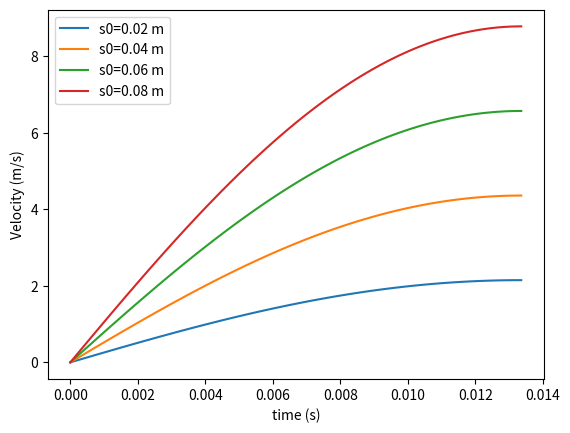

This figure's Python source:
import numpy as np
import matplotlib.pyplot as plt
import scipy.integrate as si
import scipy.optimize as so

%matplotlib qt

# mass of squash ball
mb = 0.050 # kg
# mass of carrier
mc = 0.025 # kg
# mass of ball + carrier
mt = mb + mc

# Number of springs in series
Ns = 2

# Number of springs in parallel
Np = 2

# Length of spring
L0 = 0.05 * Ns # m
# Spring constant
k = 1000/Ns*Np # N/m

# Launch angle
theta = 50/180*np.pi # rad

# Gravitational acceleration
g = 9.81 # m/s^2

# Friction factor
f = 0.5 # N/(m/s)

# Spring position
xs = 0.2 # m
ys = 0.1 # m

# Initial spring compression
s0 = 0.02 # m

# Initial velocity
v0 = 0.0 # m/s

y0 = [s0, v0]

# Spring equation
def spring(y, t):
    # unpack
    s, v = y
    # dsdt
    dsdt = -v
    # dvdt
    dvdt = k*s/mt - g*np.sin(theta) - f*v/mt
    
    return dsdt, dvdt

def maxVelocity(t_end):
    t = np.linspace(0, t_end, 100)
    sol = si.odeint(spring, y0, t)
    v, a = spring(sol[-1], t_end)
    return a

plt.clf()
for s0 in np.array([0.01, 0.02, 0.03, 0.04])*Ns:
    y0 = [s0, v0]

    t_end = so.newton(maxVelocity, 0.013)

    t = np.linspace(0,t_end,100)

    sol = si.odeint(spring, y0, t)

    s = sol[:,0]
    v = sol[:,1]
    plt.plot(t, v, label='s0=%0.2f m' % s0)
    
plt.legend()
plt.xlabel('time (s)')
plt.ylabel('Velocity (m/s)')

plt.savefig('compressions.png', dpi=300)